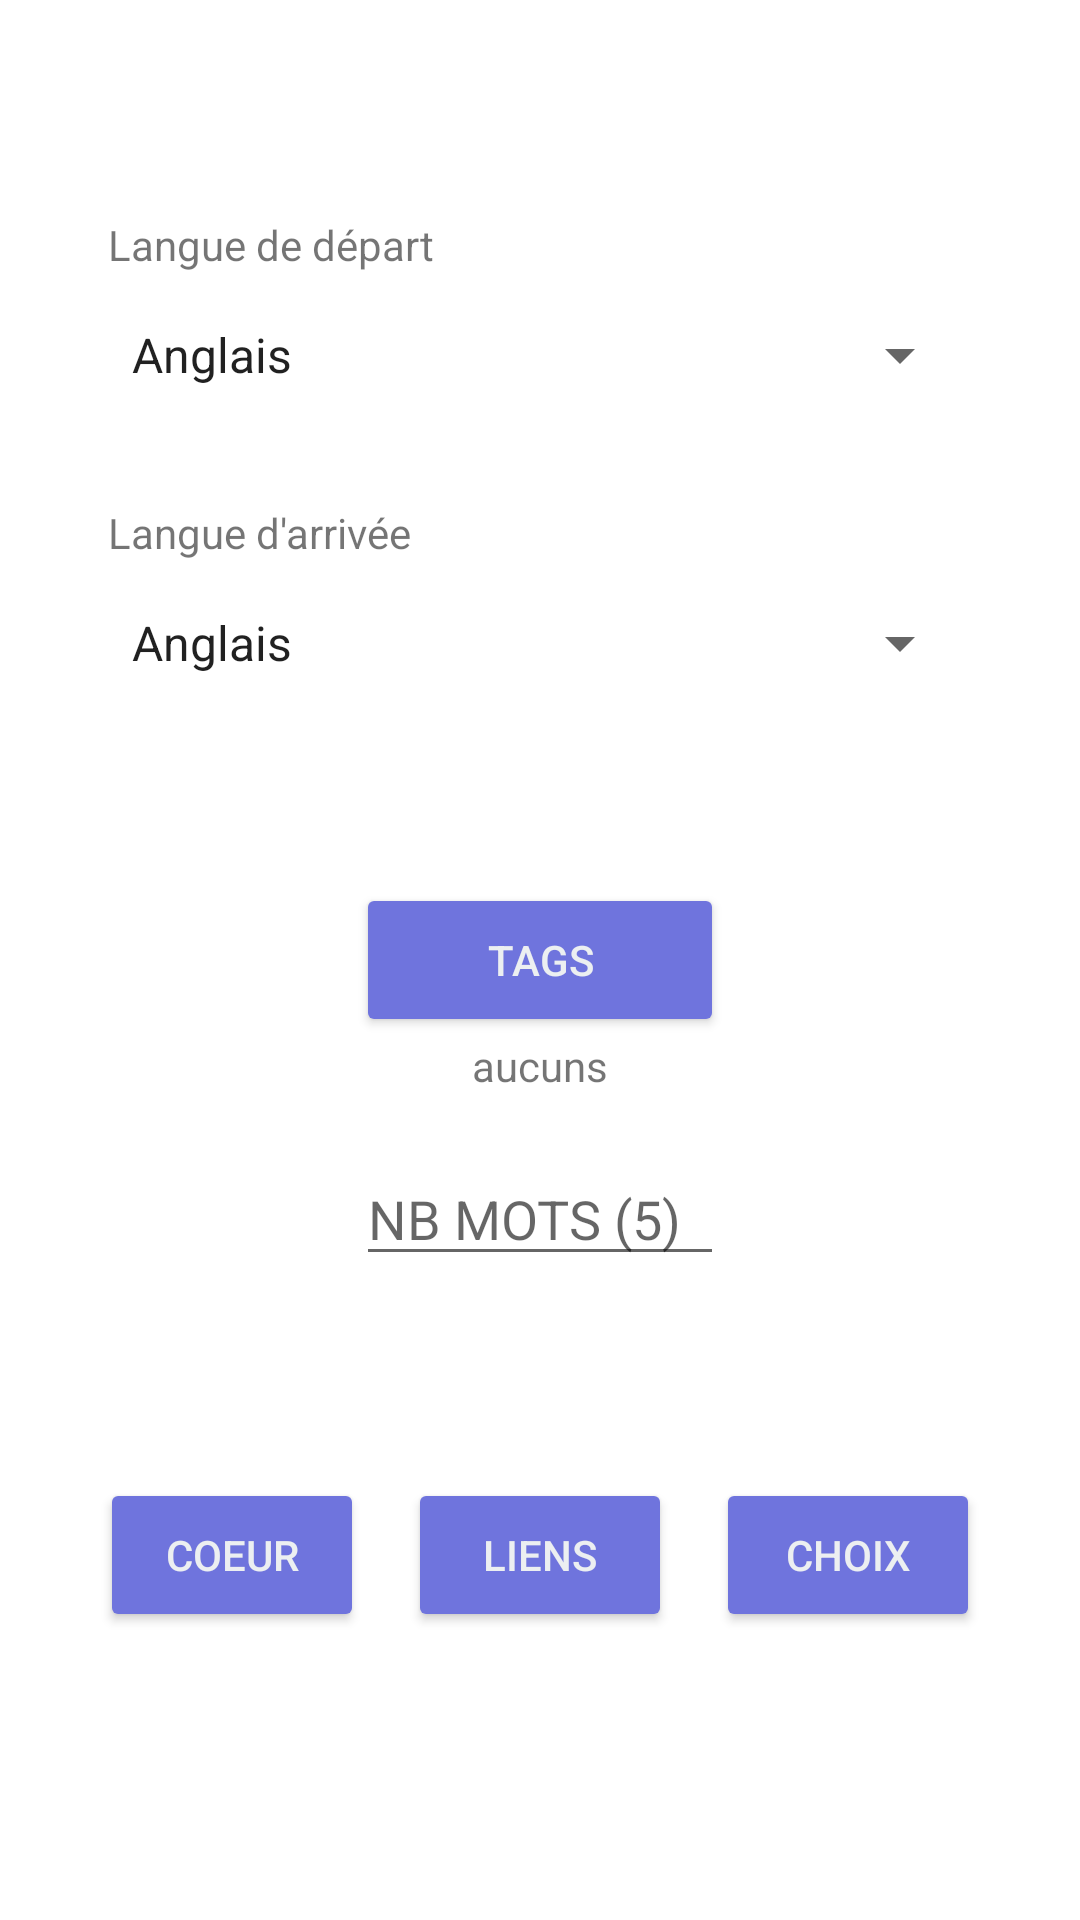

Android layout source for this screen:
<!-- AndroidManifest.xml: application theme AppTheme -->
<!-- res/layout/activity_revision_display.xml -->
<?xml version="1.0" encoding="utf-8"?>
<androidx.constraintlayout.widget.ConstraintLayout xmlns:android="http://schemas.android.com/apk/res/android"
    xmlns:app="http://schemas.android.com/apk/res-auto"
    xmlns:tools="http://schemas.android.com/tools"
    android:layout_width="match_parent"
    android:layout_height="match_parent"
    tools:context=".Display.RevisionDisplay">

    <Spinner
        android:id="@+id/spinnerLDep"
        android:layout_width="0dp"
        android:layout_height="0dp"
        android:entries="@array/language_array"
        android:prompt="@string/language_prompt"
        app:layout_constraintBottom_toTopOf="@+id/guideline22h"
        app:layout_constraintEnd_toStartOf="@+id/guideline90v"
        app:layout_constraintStart_toStartOf="@+id/guideline10v"
        app:layout_constraintTop_toTopOf="@+id/guideline15h" />

    <Spinner
        android:id="@+id/spinnerLEnd"
        android:layout_width="0dp"
        android:layout_height="0dp"
        android:entries="@array/language_array"
        android:prompt="@string/language_prompt"
        app:layout_constraintBottom_toTopOf="@+id/guideline37h"
        app:layout_constraintEnd_toStartOf="@+id/guideline90v"
        app:layout_constraintStart_toStartOf="@+id/guideline10v"
        app:layout_constraintTop_toTopOf="@+id/guideline30h" />

    <EditText
        android:id="@+id/editNBM"
        android:layout_width="0dp"
        android:layout_height="wrap_content"
        android:hint="NB MOTS (5)"
        android:inputType="number"
        app:layout_constraintBottom_toBottomOf="parent"
        app:layout_constraintEnd_toStartOf="@+id/guideline67v"
        app:layout_constraintStart_toStartOf="@+id/guideline33v"
        app:layout_constraintTop_toTopOf="@+id/guideline60h"
        app:layout_constraintVertical_bias="0.0" />

    <Button
        android:id="@+id/buttonCoeur"
        android:layout_width="wrap_content"
        android:layout_height="0dp"
        android:onClick="goToParCoeur"
        android:text="Coeur"
        app:layout_constraintBottom_toTopOf="@+id/guideline85h"
        app:layout_constraintEnd_toStartOf="@+id/editNBM"
        app:layout_constraintStart_toStartOf="@+id/guideline10v"
        app:layout_constraintTop_toTopOf="@+id/guideline77h" />

    <Button
        android:id="@+id/buttonChoice"
        android:layout_width="wrap_content"
        android:layout_height="0dp"
        android:onClick="goToParChoix"
        android:text="CHOIX"
        app:layout_constraintBottom_toTopOf="@+id/guideline85h"
        app:layout_constraintEnd_toStartOf="@+id/guideline90v"
        app:layout_constraintStart_toEndOf="@+id/editNBM"
        app:layout_constraintTop_toTopOf="@+id/guideline77h" />

    <TextView
        android:id="@+id/textView"
        android:layout_width="wrap_content"
        android:layout_height="wrap_content"
        android:layout_marginBottom="5dp"
        android:text="Langue de départ"
        app:layout_constraintBottom_toTopOf="@+id/spinnerLDep"
        app:layout_constraintStart_toStartOf="@+id/spinnerLDep" />

    <TextView
        android:id="@+id/textView2"
        android:layout_width="wrap_content"
        android:layout_height="wrap_content"
        android:layout_marginBottom="5dp"
        android:text="Langue d'arrivée"
        app:layout_constraintBottom_toTopOf="@+id/spinnerLEnd"
        app:layout_constraintStart_toStartOf="@+id/spinnerLEnd" />

    <Button
        android:id="@+id/buttonTagsSelec"
        android:layout_width="0dp"
        android:layout_height="0dp"
        android:onClick="onClicTag"
        android:text="TAGS"
        app:layout_constraintBottom_toTopOf="@+id/guideline54h"
        app:layout_constraintEnd_toStartOf="@+id/guideline67v"
        app:layout_constraintHorizontal_bias="0.0"
        app:layout_constraintStart_toStartOf="@+id/guideline33v"
        app:layout_constraintTop_toTopOf="@+id/guideline46h" />

    <androidx.constraintlayout.widget.Guideline
        android:id="@+id/guideline10v"
        android:layout_width="wrap_content"
        android:layout_height="wrap_content"
        android:orientation="vertical"
        app:layout_constraintGuide_percent="0.1" />

    <androidx.constraintlayout.widget.Guideline
        android:id="@+id/guideline90v"
        android:layout_width="wrap_content"
        android:layout_height="wrap_content"
        android:orientation="vertical"
        app:layout_constraintGuide_percent="0.9" />

    <androidx.constraintlayout.widget.Guideline
        android:id="@+id/guideline15h"
        android:layout_width="wrap_content"
        android:layout_height="wrap_content"
        android:orientation="horizontal"
        app:layout_constraintGuide_percent="0.15" />

    <androidx.constraintlayout.widget.Guideline
        android:id="@+id/guideline85h"
        android:layout_width="wrap_content"
        android:layout_height="wrap_content"
        android:orientation="horizontal"
        app:layout_constraintGuide_percent="0.85" />

    <androidx.constraintlayout.widget.Guideline
        android:id="@+id/guideline22h"
        android:layout_width="wrap_content"
        android:layout_height="wrap_content"
        android:orientation="horizontal"
        app:layout_constraintGuide_percent="0.22" />

    <androidx.constraintlayout.widget.Guideline
        android:id="@+id/guideline30h"
        android:layout_width="wrap_content"
        android:layout_height="wrap_content"
        android:orientation="horizontal"
        app:layout_constraintGuide_percent="0.3" />

    <androidx.constraintlayout.widget.Guideline
        android:id="@+id/guideline37h"
        android:layout_width="wrap_content"
        android:layout_height="wrap_content"
        android:orientation="horizontal"
        app:layout_constraintGuide_percent="0.37" />

    <androidx.constraintlayout.widget.Guideline
        android:id="@+id/guideline33v"
        android:layout_width="wrap_content"
        android:layout_height="wrap_content"
        android:orientation="vertical"
        app:layout_constraintGuide_percent="0.33" />

    <androidx.constraintlayout.widget.Guideline
        android:id="@+id/guideline67v"
        android:layout_width="wrap_content"
        android:layout_height="wrap_content"
        android:orientation="vertical"
        app:layout_constraintGuide_percent="0.67" />

    <androidx.constraintlayout.widget.Guideline
        android:id="@+id/guideline46h"
        android:layout_width="wrap_content"
        android:layout_height="wrap_content"
        android:orientation="horizontal"
        app:layout_constraintGuide_percent="0.46" />

    <androidx.constraintlayout.widget.Guideline
        android:id="@+id/guideline54h"
        android:layout_width="wrap_content"
        android:layout_height="wrap_content"
        android:orientation="horizontal"
        app:layout_constraintGuide_percent="0.54" />

    <androidx.constraintlayout.widget.Guideline
        android:id="@+id/guideline77h"
        android:layout_width="wrap_content"
        android:layout_height="wrap_content"
        android:orientation="horizontal"
        app:layout_constraintGuide_percent="0.77" />

    <androidx.constraintlayout.widget.Guideline
        android:id="@+id/guideline60h"
        android:layout_width="wrap_content"
        android:layout_height="wrap_content"
        android:orientation="horizontal"
        app:layout_constraintGuide_percent="0.6" />

    <TextView
        android:id="@+id/textViewTags"
        android:layout_width="wrap_content"
        android:layout_height="wrap_content"
        android:text="aucuns"
        app:layout_constraintEnd_toEndOf="@+id/buttonTagsSelec"
        app:layout_constraintStart_toStartOf="@+id/buttonTagsSelec"
        app:layout_constraintTop_toBottomOf="@+id/buttonTagsSelec" />

    <Button
        android:id="@+id/buttonLinks"
        android:layout_width="wrap_content"
        android:layout_height="0dp"
        android:onClick="goToParLiens"
        android:text="Liens"
        app:layout_constraintBottom_toTopOf="@+id/guideline85h"
        app:layout_constraintEnd_toStartOf="@+id/guideline67v"
        app:layout_constraintStart_toStartOf="@+id/guideline33v"
        app:layout_constraintTop_toTopOf="@+id/guideline77h" />

</androidx.constraintlayout.widget.ConstraintLayout>
<!-- resources referenced by this layout -->
<resources>
  <string-array name="language_array">
          <item>Anglais</item>
          <item>Allemand</item>
          <item>Espagnol</item>
      </string-array>
  <string name="language_prompt">language_prompt</string>
  <style name="AppTheme" parent="Theme.AppCompat.Light.NoActionBar">
  
          <item name="colorPrimary">@color/primaryColor</item>
          <item name="colorPrimaryDark">@color/primaryDarkColor</item>
          <item name="colorAccent">@color/primaryLightColor</item>
  
          <item name="android:textColor">@color/secondaryTextColor</item>
          <item name="android:textColorSecondary">@color/secondaryTextColor</item>
  
          <item name="android:windowNoTitle">true</item>
          <item name="android:windowActionBar">false</item>
          <item name="android:windowFullscreen">true</item>
          <item name="android:windowContentOverlay">@null</item>
          <item name="android:windowAnimationStyle">@null</item>
          <item name="android:windowBackground">@drawable/gradient_background_tbbg</item>
  
          <item name="buttonStyle">@style/BeautifulButton2</item>
  
      </style>
  <color name="primaryColor">#3949ab</color>
  <color name="primaryDarkColor">#00227b</color>
  <color name="primaryLightColor">#6f74dd</color>
  <color name="secondaryTextColor">#000000</color>
  <!-- drawable gradient_background_tbbg (drawable) -->
  <?xml version="1.0" encoding="utf-8"?>
  <layer-list
  xmlns:android="http://schemas.android.com/apk/res/android">
  <item>
      <shape xmlns:android="http://schemas.android.com/apk/res/android"
          android:shape="rectangle">
          <gradient
              android:startColor="#5dade2"
              android:endColor="#d6eaf8"
              android:angle="45"/>
      </shape>
  
  </item>
  <item>
      <bitmap xmlns:android="http://schemas.android.com/apk/res/android"
          android:src="@drawable/notebookbg"
          android:tileMode="repeat"
          android:alpha="0.09"/>
  </item>
  </layer-list>
  
  
  <style name="BeautifulButton2" parent="Base.Widget.AppCompat.Button.Colored">
          <item name="android:textColor">@color/primaryTextColor</item>
          <item name="colorControlHighlight">@color/everDarker</item>
          <item name="colorControlActivated">@color/everDarker</item>
          <item name="android:colorActivatedHighlight">@color/everDarker</item>
      </style>
  <color name="primaryTextColor">#eceff1</color>
  <color name="everDarker">#444447</color>
</resources>
